Run: headless pygame with SDL's dummy video driver; simulated clock (each Clock.tick advances the game by its frame time, no real sleeping); random seed 0; keys injected as events and as key.get_pressed() state; no mouse input.
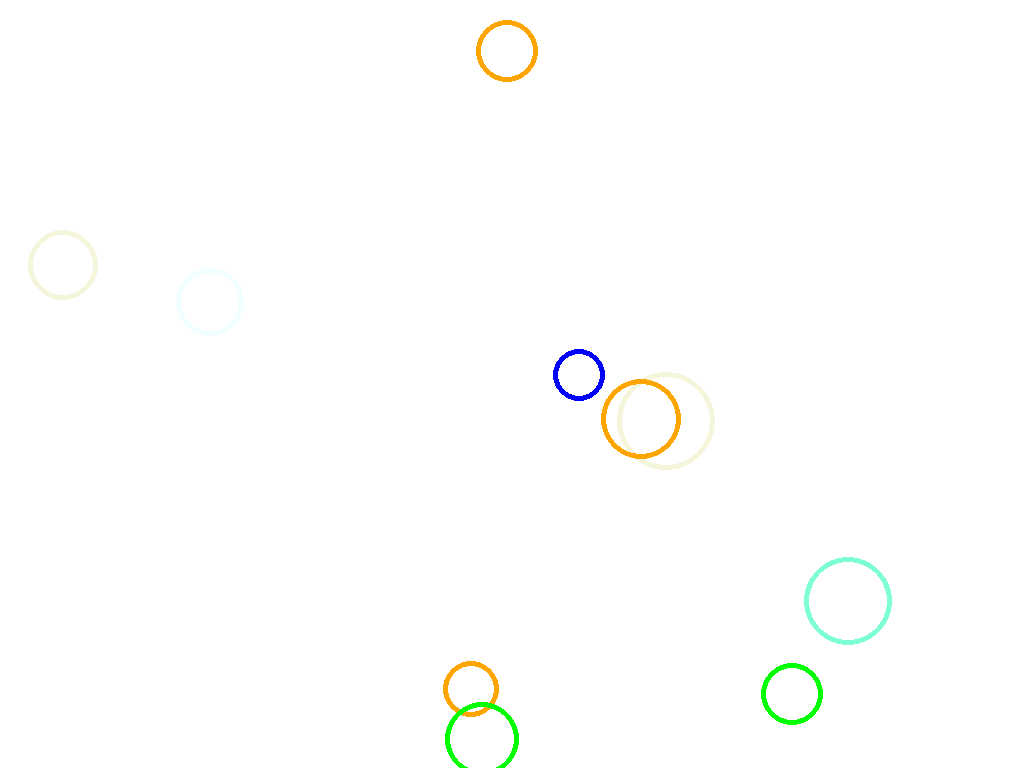
Frame 1 of 4 · flips 1–60 · no input
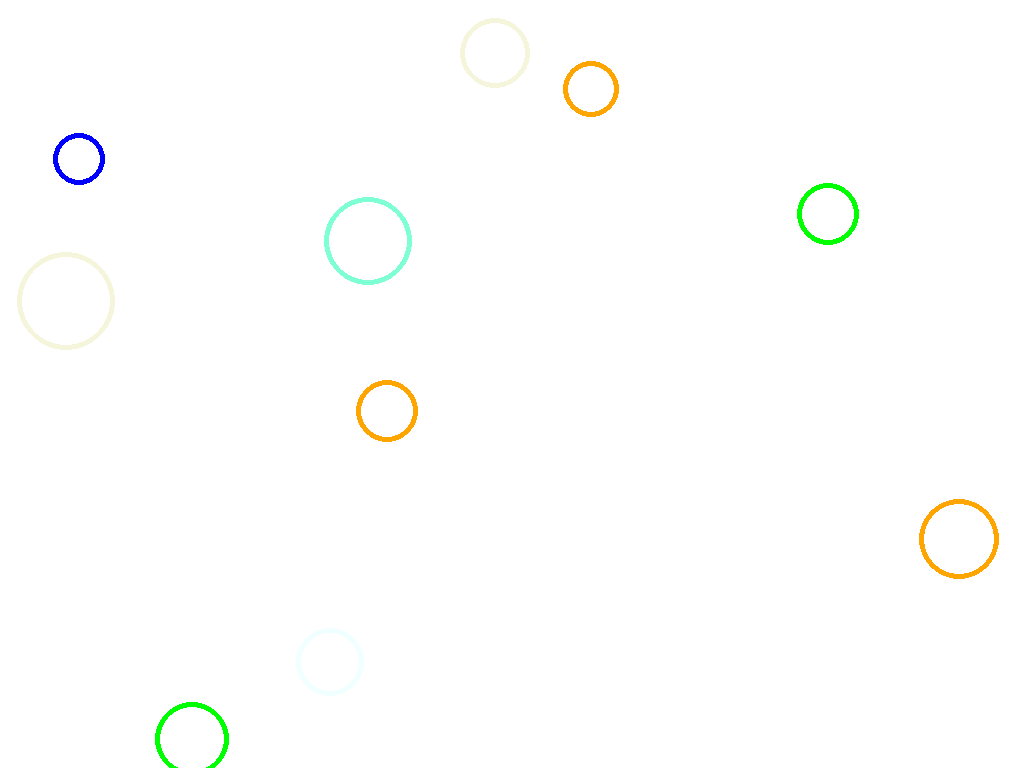
Frame 2 of 4 · flips 61–180 · tapped SPACE, RETURN · held RIGHT (→), D
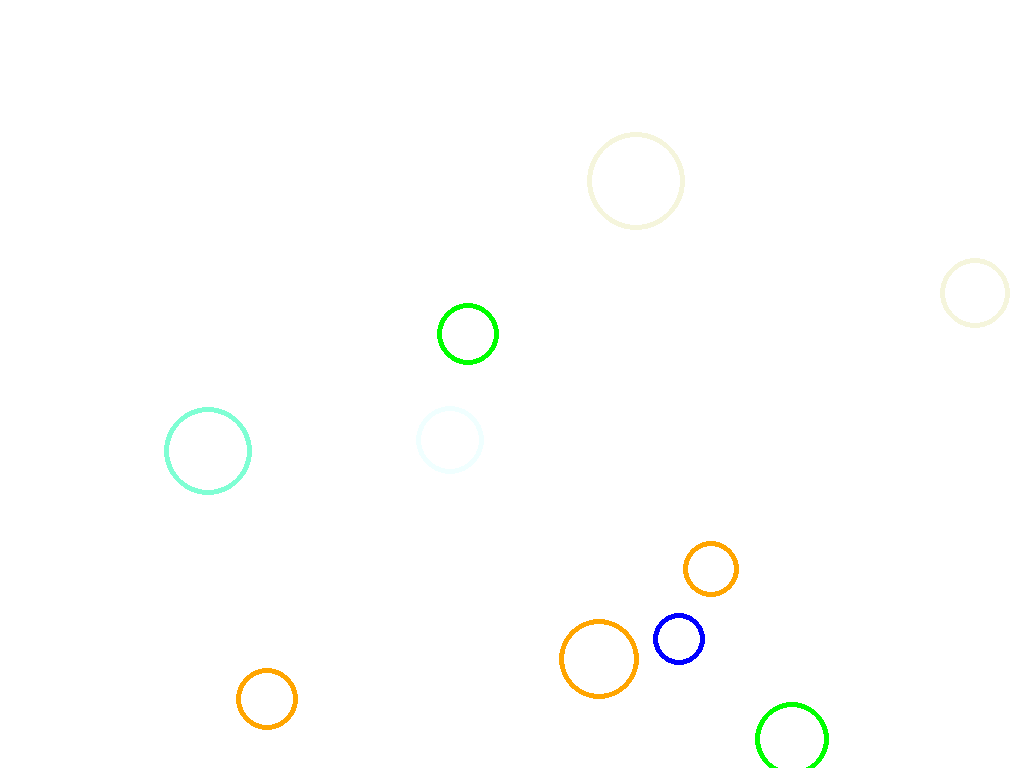
Frame 3 of 4 · flips 181–300 · held DOWN (↓), S
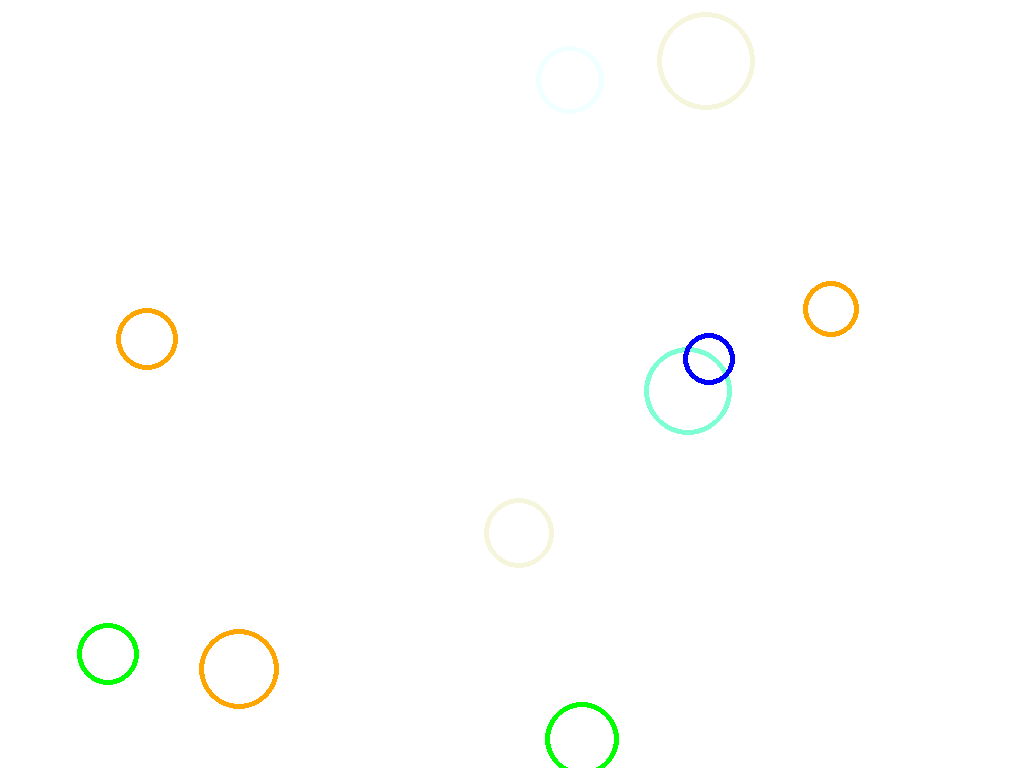
Frame 4 of 4 · flips 301–420 · held LEFT (←), A, UP (↑), W

The pygame program that drew these frames:

#Ball Class
#Eitan

import pygame, random, turtle

#window and speed

WIDTH = 1024 
HEIGHT = 768
screen = pygame.display.set_mode((WIDTH, HEIGHT))
clock = pygame.time.Clock()
screen.fill((0, 0, 0))	
speeds = [-5, -4, -3, -2, -1, 1, 2, 3, 4, 5]
colors = ["aquamarine", "azure", "blue", "beige", "orange", "green"]

class Ball:
    """
    Represents a ball on the screen
    """
    def __init__(self):
        #pre: (None)
        #post: initializes the ball attributes
        self.color = random.choice(colors)
        self.size = random.randrange(25, 50)
        self.x = random.randint(50, 975)
        self.y = random.randint(50, 743)
        self.horizontal_speed = random.choice(speeds)
        self.vertical_speed = random.choice(speeds)
        self.border = self.size + 5
        
    def draw(self):
        #pre:(None)
        #post: draws the ball on the screen, moves the ball using current speed,
        # and check if the ball hit the borders
        pygame.draw.circle(screen, (self.color), (self.x, self.y), self.size, 5)
        self.move()
        self.bounce()

    def move(self):
        #pre: (None)
        #post:changes the ball's x and y coordinate according to current speed
        self.x += self.horizontal_speed
        self.y += self.vertical_speed
        
    def bounce(self):
        #pre: None
        #post: changes horizontal speed if ball is at the left/right side,
        #changes vertical speed if the ball is at the top/bottom side

        # checks if it hits the left/right side
        if self.x < self.border or self.x > WIDTH - self.border:
            self.horizontal_speed *= -1

            #checks if it hits the top/bottom side
        if self.y < self.border or self.y > HEIGHT - self.border:
            self.vertical_speed *= -1

balls = [Ball() for x in range(10)]
rungame = True
while rungame:
    screen.fill((255, 255, 255))
    for event in pygame.event.get():
        if event.type == pygame.QUIT:
            rungame = False	

            
    for b in balls:
        b.draw()
    pygame.display.update()
    clock.tick(30)

pygame.quit()	
